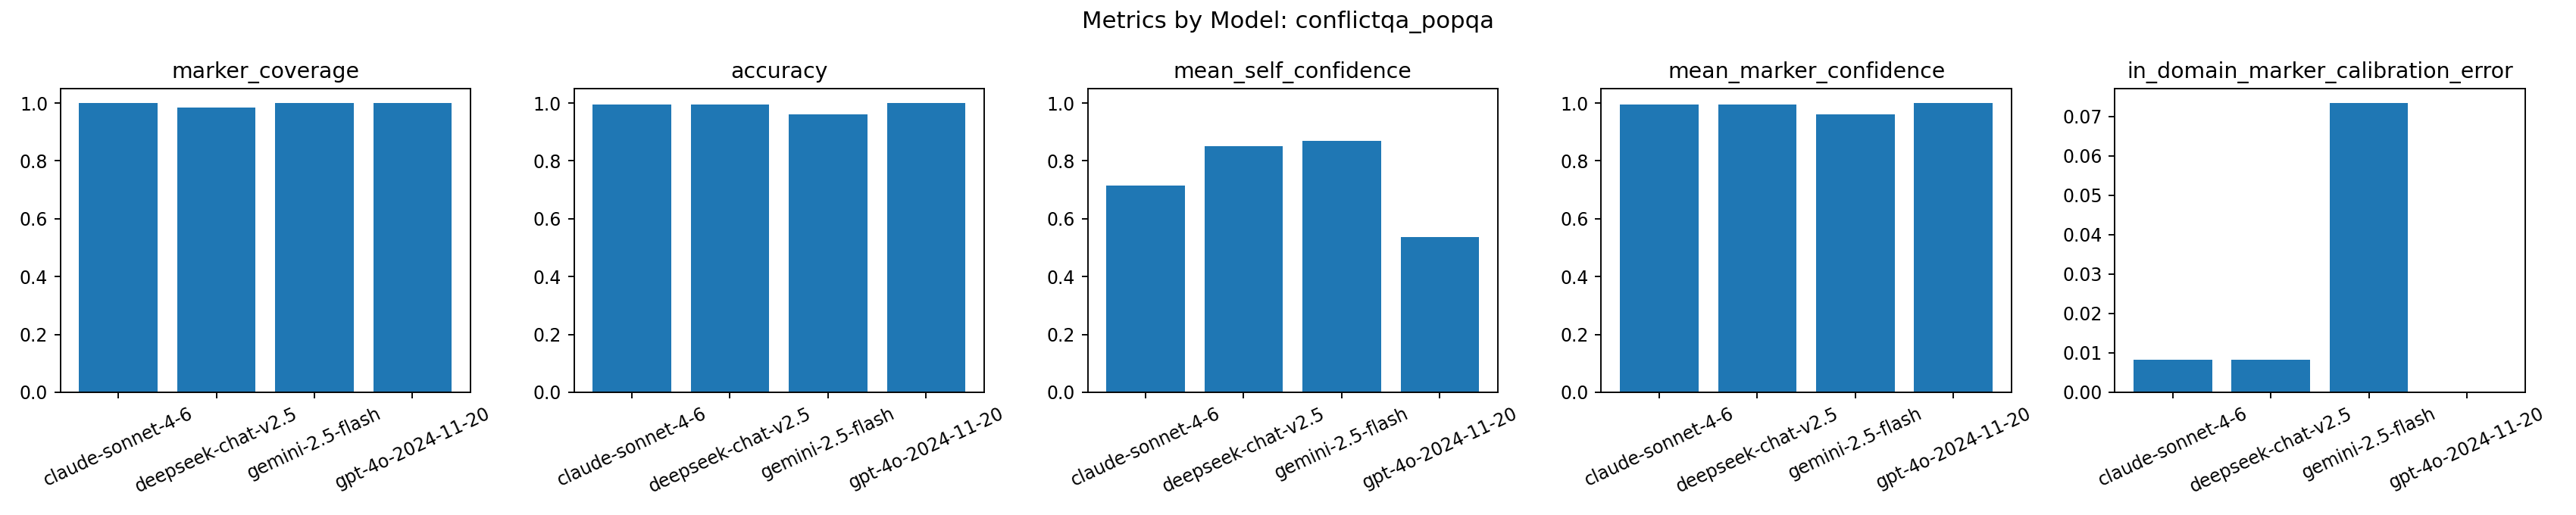

The file beside this chart, header and first rows:
model, dataset, rows, marker_coverage, accuracy, mean_self_confidence, mean_marker_confidence, in_domain_marker_calibration_error
anthropic/claude-sonnet-4-6, conflictqa_popqa, 480, 1.0, 0.9958, 0.715, 0.9958, 0.008291
deepseek/deepseek-chat-v2.5, conflictqa_popqa, 480, 0.9854, 0.9958, 0.8498, 0.9958, 0.00827
google/gemini-2.5-flash, conflictqa_popqa, 480, 1.0, 0.9604, 0.8699, 0.9604, 0.07341
openai/gpt-4o-2024-11-20, conflictqa_popqa, 480, 1.0, 1.0, 0.5378, 1.0, 0.0
